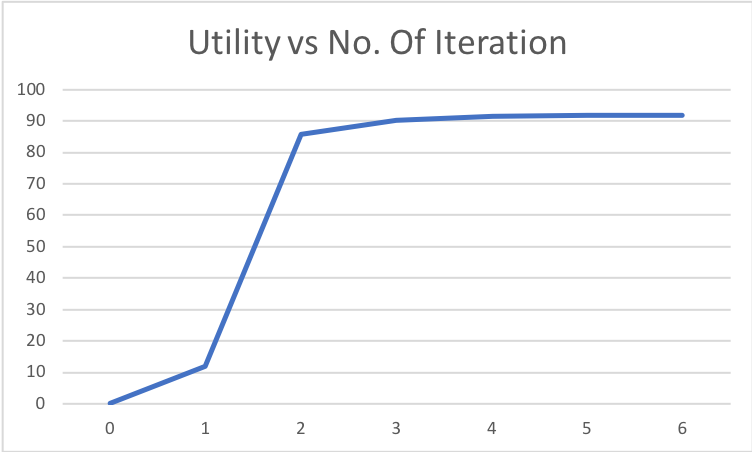

Source data for this figure (header and first rows):
0, 0.0
1, 11.76
2, 85.71
3, 90.07
4, 91.6
5, 91.79
6, 91.79
